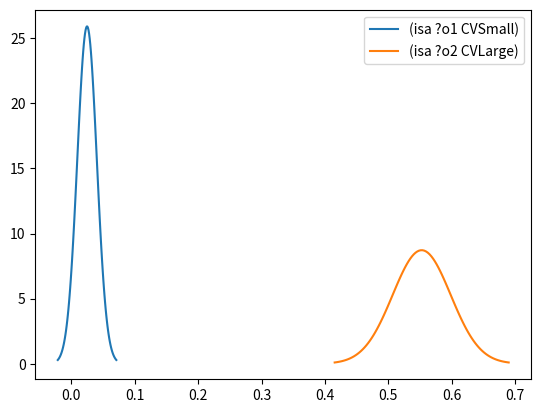

Write the Python code that produced this figure.
import matplotlib.pyplot as plt
from statistics import mean, variance
import numpy as np
import scipy.stats as stats
import math


def get_nums(mu, variance):
	sigma = math.sqrt(variance)
	x = np.linspace(mu - 3*sigma, mu + 3*sigma, 100)
	return x, sigma


small_nums = [.01, .015, .03, .044]
large_nums = [.53, .5, .6, .58]


mu1 = mean(small_nums)
var1 = variance(small_nums)
x1, sigma1 = get_nums(mu1, var1)
plt.plot(x1, stats.norm.pdf(x1, mu1, sigma1), label='(isa ?o1 CVSmall)')


mu2 = mean(large_nums)
var2 = variance(large_nums)
x2, sigma2 = get_nums(mu2, var2)
plt.plot(x2, stats.norm.pdf(x2, mu2, sigma2), label='(isa ?o2 CVLarge)')



# mu1 = 0.6
# var1 = .1
# x1, sigma1 = get_nums(mu1, var1)
# plt.plot(x1, stats.norm.pdf(x1, mu1, sigma1), label='(distance ?o1 ?o2 ?quantity)')

# mu2 = 5
# var2 = 6.0
# x2, sigma2 = get_nums(mu2, var2)
# plt.plot(x2, stats.norm.pdf(x2, mu2, sigma2), label='(sizeOf ?o1 ?quantity)')

# mu3 = .5
# var3 = 8.0
# x3, sigma3 = get_nums(mu3, var3)
# plt.plot(x3, stats.norm.pdf(x3, mu3, sigma3), label='(sizeOf ?o2 ?quantity)')


plt.legend()
plt.show()